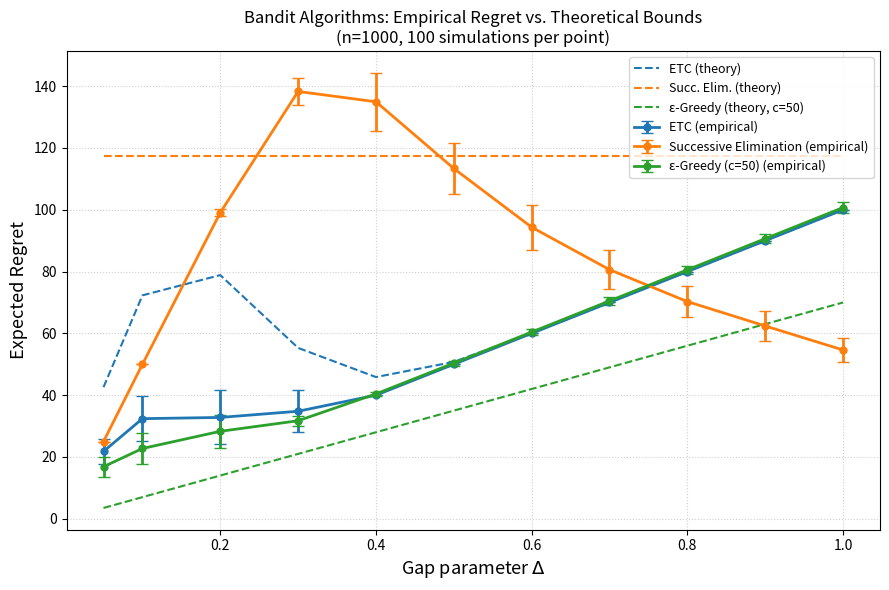
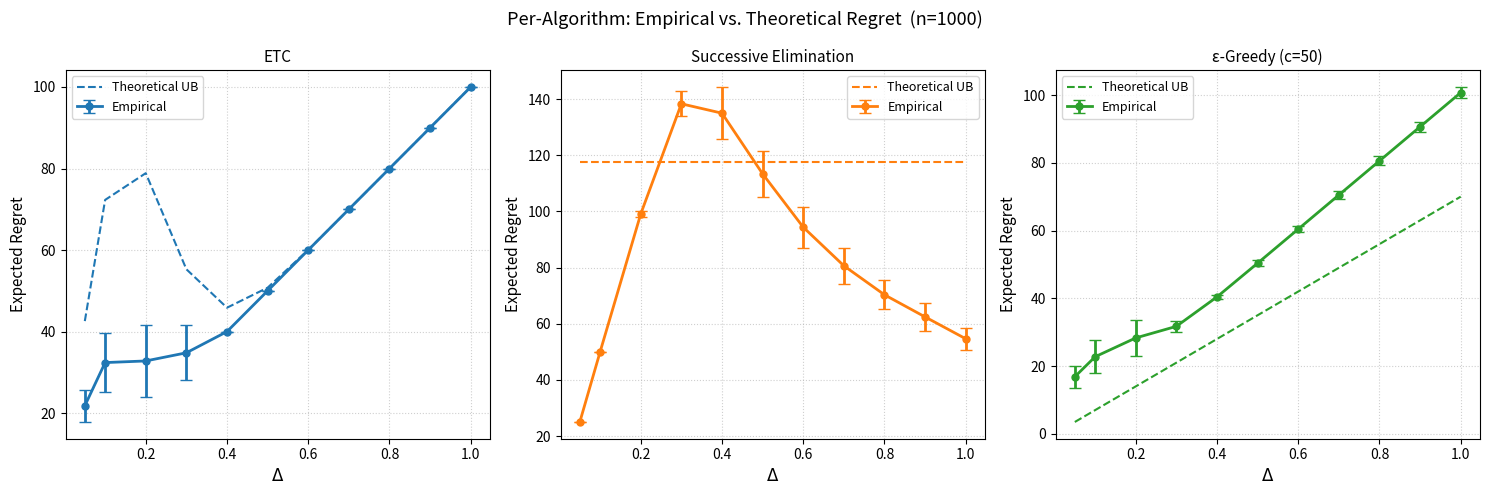

Reproduce these figures in Python, in order.
"""
DS 592 – Homework 3 Programming Assignment
Empirical Analysis of Multi-Armed Bandit Algorithms

Two-armed Gaussian bandit
  Arm 1 (optimal):    mu1 = 0,    sigma^2 = 1
  Arm 2 (suboptimal): mu2 = -Delta, sigma^2 = 1
  Horizon: n = 1000
  Delta values: {0.05, 0.1, 0.2, ..., 1.0}

Algorithms implemented
  1. Explore-Then-Commit (ETC)  -- m = ceil(n^{2/3})
  2. Successive Elimination     -- bonus b_i(t) = sqrt(2 log(n) / N_i(t))
  3. eps-Greedy                 -- eps_t = min(1, c/t), c = 50
"""

import math
import numpy as np
import matplotlib
matplotlib.use("Agg")           # non-interactive backend (safe for all environments)
import matplotlib.pyplot as plt
import os

#seeded for reproducibility
RNG_SEED = 42

# Bandit helpers

def sample_reward(arm: int, delta: float, rng: np.random.Generator) -> float:
    """Return one reward sample.  arm=0 is optimal (mu=0), arm=1 is suboptimal (mu=-delta)."""
    mu = 0.0 if arm == 0 else -delta
    return rng.normal(mu, 1.0)


def compute_regret(actions: np.ndarray, delta: float) -> float:
    """
    Given the sequence of arm choices (0 or 1) over n rounds,
    return the total pseudo-regret: sum_t (mu* - mu_{a_t}) = delta * #{times arm 1 pulled}.
    """
    return delta * np.sum(actions == 1)


# Algorithm 1: Explore-Then-Commit (ETC)

def run_etc(delta: float, n: int, rng: np.random.Generator) -> float:
    """
    ETC with exploration phase length m = ceil(n^{2/3}).
    Each arm is explored for m rounds (round-robin), then the empirically
    best arm is committed to for the remaining n - 2m rounds.

    Returns total pseudo-regret for this single run.
    """
    m = math.ceil(n ** (2 / 3))

    # --- Exploration phase: pull each arm m times ---
    rewards = np.zeros(2)
    actions = []
    for _ in range(m):
        for arm in range(2):
            r = sample_reward(arm, delta, rng)
            rewards[arm] += r
            actions.append(arm)

    # --- Commit phase ---
    best_arm = int(np.argmax(rewards))          # arm with highest cumulative reward
    rounds_remaining = n - 2 * m
    if rounds_remaining > 0:
        actions.extend([best_arm] * rounds_remaining)

    return compute_regret(np.array(actions[:n]), delta)


# Algorithm 2: Successive Elimination

def run_successive_elimination(delta: float, n: int, rng: np.random.Generator) -> float:
    """
    Successive Elimination.
    In each round, play every active arm once, then eliminate arm i if
      exists arm i' such that UCB_i(t) < LCB_{i'}(t)
    where UCB/LCB use bonus b_i(t) = sqrt(2 log(n) / N_i(t)).

    Returns total pseudo-regret.
    """
    K = 2
    active = [True, True]
    counts = np.zeros(K, dtype=int)
    means = np.zeros(K)
    actions = []
    t = 0                                       # rounds elapsed

    while t < n:
        active_arms = [i for i in range(K) if active[i]]
        if len(active_arms) == 0:
            break

        # Pull each active arm once (one full round)
        for arm in active_arms:
            if t >= n:
                break
            r = sample_reward(arm, delta, rng)
            counts[arm] += 1
            means[arm] += (r - means[arm]) / counts[arm]   # incremental mean
            actions.append(arm)
            t += 1

        # Elimination step
        bonuses = np.array([
            math.sqrt(2 * math.log(n) / counts[i]) if counts[i] > 0 else float('inf')
            for i in range(K)
        ])
        ucbs = means + bonuses
        lcbs = means - bonuses

        best_lcb = max(lcbs[i] for i in range(K) if active[i])
        for i in range(K):
            if active[i] and ucbs[i] < best_lcb:
                active[i] = False

        # If only one arm remains, commit to it
        active_arms = [i for i in range(K) if active[i]]
        if len(active_arms) == 1:
            remaining_arm = active_arms[0]
            while t < n:
                actions.append(remaining_arm)
                t += 1
            break

    return compute_regret(np.array(actions[:n]), delta)


# Algorithm 3: Epsilon-Greedy
def run_eps_greedy(delta: float, n: int, rng: np.random.Generator, c: float = 50.0) -> float:
    """
    eps-Greedy with eps_t = min(1, c/t), c = 50.

    At each round t (1-indexed):
      - With probability eps_t: pull a uniformly random arm
      - With probability 1 - eps_t: pull the arm with the highest empirical mean
        (break ties uniformly at random)

    Returns total pseudo-regret.
    """
    K = 2
    counts = np.zeros(K, dtype=int)
    means = np.zeros(K)
    actions = []

    for t in range(1, n + 1):
        eps_t = min(1.0, c / t)
        if rng.random() < eps_t:
            arm = rng.integers(0, K)            # explore: uniform random
        else:
            # Exploit: pick best arm; break ties randomly
            best_val = np.max(means)
            best_arms = np.where(means == best_val)[0]
            arm = rng.choice(best_arms)

        r = sample_reward(int(arm), delta, rng)
        counts[arm] += 1
        means[arm] += (r - means[arm]) / counts[arm]
        actions.append(int(arm))

    return compute_regret(np.array(actions), delta)


# Monte Carlo simulation wrapper

def simulate(
    algorithm,
    delta: float,
    n: int = 1000,
    num_simulations: int = 100,
    seed: int = RNG_SEED,
    **kwargs,
):
    """
    Run `num_simulations` independent trials of `algorithm`.

    Returns
    -------
    mean_regret : float
    std_error   : float   (standard error of the mean)
    """
    rng = np.random.default_rng(seed)
    regrets = np.array([algorithm(delta, n, rng, **kwargs) for _ in range(num_simulations)])
    return regrets.mean(), regrets.std(ddof=1) / math.sqrt(num_simulations)


# Theoretical upper bounds

def bound_etc(delta: float, n: int) -> float:
    """R(n) <= Delta * m + Delta*(n-m)*exp(-m*Delta^2/4)"""
    m = math.ceil(n ** (2 / 3))
    return delta * m + delta * max(n - 2 * m, 0) * math.exp(-m * delta ** 2 / 4)


def bound_successive_elimination(delta: float, n: int, K: int = 2) -> float:
    """R(n) <= sqrt(K * n * log(n))"""
    return math.sqrt(K * n * math.log(n))


def bound_eps_greedy(delta: float, n: int, c: float = 50.0) -> float:
    """R(n) <= c*Delta + Delta*n/c"""
    return c * delta + delta * n / c


# Main: run experiments and produce plots

def main():
    n = 1000
    num_simulations = 100
    deltas = [0.05, 0.1, 0.2, 0.3, 0.4, 0.5, 0.6, 0.7, 0.8, 0.9, 1.0]
    c = 50.0

    algorithms = {
        "ETC":                   (run_etc,                   {}),
        "Successive Elimination": (run_successive_elimination, {}),
        "ε-Greedy (c=50)":       (run_eps_greedy,             {"c": c}),
    }
    
    #Collect empirical results  
    print("Running Monte Carlo simulations …")
    results = {}          # {alg_name: (mean_list, se_list)}
    for name, (fn, kwargs) in algorithms.items():
        means, ses = [], []
        for delta in deltas:
            m, se = simulate(fn, delta, n=n, num_simulations=num_simulations, **kwargs)
            means.append(m)
            ses.append(se)
            print(f"  {name:30s}  delta={delta:.2f}  regret={m:.2f} ± {se:.2f}")
        results[name] = (np.array(means), np.array(ses))
    print("Done.\n")

    # Theoretical bounds
    theory = {
        "ETC (theory)":                  [bound_etc(d, n) for d in deltas],
        "Succ. Elim. (theory)":          [bound_successive_elimination(d, n) for d in deltas],
        "ε-Greedy (theory, c=50)":       [bound_eps_greedy(d, n, c) for d in deltas],
    }

    # Save intermediate results
    os.makedirs("results", exist_ok=True)
    np.save("results/empirical_results.npy", results, allow_pickle=True)
    np.save("results/theoretical_bounds.npy", theory, allow_pickle=True)

    # Plot
    colors = {
        "ETC":                    "tab:blue",
        "Successive Elimination": "tab:orange",
        "ε-Greedy (c=50)":        "tab:green",
    }
    theory_colors = {
        "ETC (theory)":             "tab:blue",
        "Succ. Elim. (theory)":     "tab:orange",
        "ε-Greedy (theory, c=50)":  "tab:green",
    }
    theory_alg_map = {
        "ETC (theory)":             "ETC",
        "Succ. Elim. (theory)":     "Successive Elimination",
        "ε-Greedy (theory, c=50)":  "ε-Greedy (c=50)",
    }

    fig, ax = plt.subplots(figsize=(9, 6))
    delta_arr = np.array(deltas)

    # Empirical curves with error bars
    for name, (means, ses) in results.items():
        ax.errorbar(
            delta_arr, means, yerr=2 * ses,
            label=f"{name} (empirical)",
            color=colors[name],
            marker="o", markersize=5,
            linewidth=2, capsize=4,
        )

    # Theoretical bound curves (dashed)
    for tname, tvals in theory.items():
        alg_name = theory_alg_map[tname]
        ax.plot(
            delta_arr, tvals,
            label=tname,
            color=theory_colors[tname],
            linestyle="--", linewidth=1.5,
        )

    ax.set_xlabel(r"Gap parameter $\Delta$", fontsize=13)
    ax.set_ylabel("Expected Regret", fontsize=13)
    ax.set_title(
        f"Bandit Algorithms: Empirical Regret vs. Theoretical Bounds\n"
        f"(n={n}, {num_simulations} simulations per point)",
        fontsize=12,
    )
    ax.legend(fontsize=9, loc="upper right")
    ax.grid(True, linestyle=":", alpha=0.6)
    plt.tight_layout()
    plt.savefig("results/regret_vs_delta.png", dpi=150)
    print("Plot saved to results/regret_vs_delta.png")

    # Separate per-algorithm plots 
    fig2, axes = plt.subplots(1, 3, figsize=(15, 5), sharey=False)
    algo_list = list(algorithms.keys())
    theory_list = list(theory.keys())

    for ax2, name, tname in zip(axes, algo_list, theory_list):
        means, ses = results[name]
        tvals = theory[tname]
        color = colors[name]

        ax2.errorbar(
            delta_arr, means, yerr=2 * ses,
            label="Empirical",
            color=color, marker="o", markersize=5,
            linewidth=2, capsize=4,
        )
        ax2.plot(
            delta_arr, tvals,
            label="Theoretical UB",
            color=color, linestyle="--", linewidth=1.5,
        )
        ax2.set_title(name, fontsize=11)
        ax2.set_xlabel(r"$\Delta$", fontsize=12)
        ax2.set_ylabel("Expected Regret", fontsize=11)
        ax2.legend(fontsize=9)
        ax2.grid(True, linestyle=":", alpha=0.6)

    fig2.suptitle(f"Per-Algorithm: Empirical vs. Theoretical Regret  (n={n})", fontsize=13)
    plt.tight_layout()
    plt.savefig("results/regret_per_algorithm.png", dpi=150)
    print("Plot saved to results/regret_per_algorithm.png")


if __name__ == "__main__":
    main()
